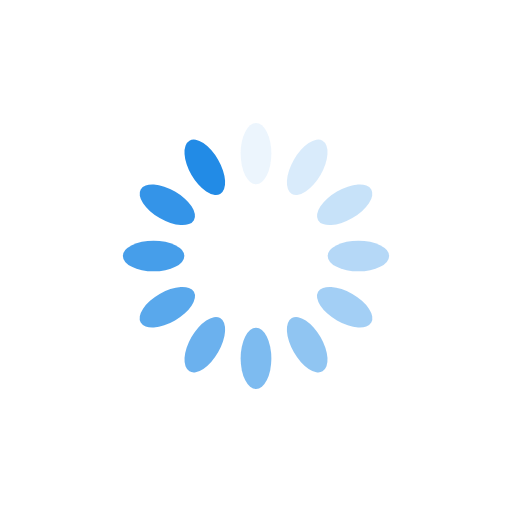
t = 0.00 s
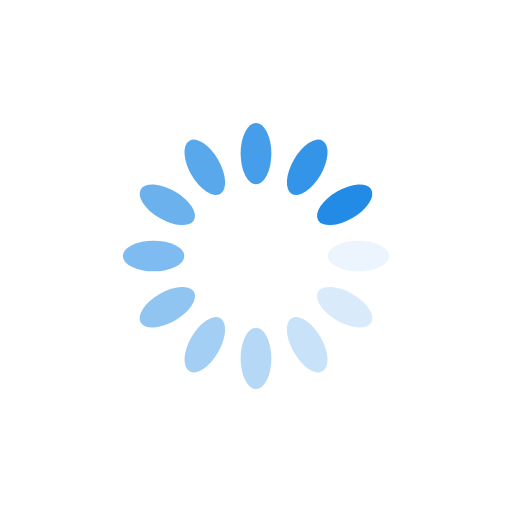
t = 0.25 s
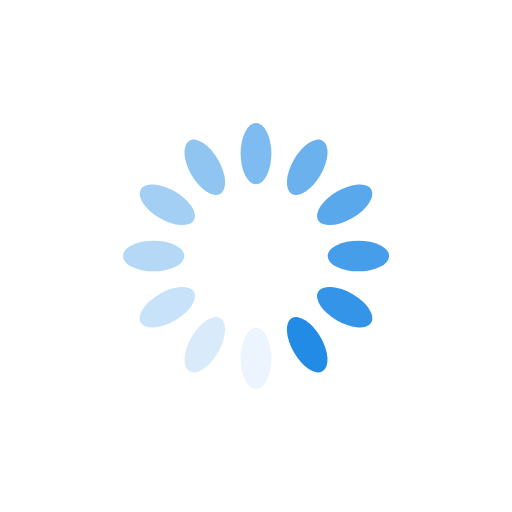
t = 0.50 s
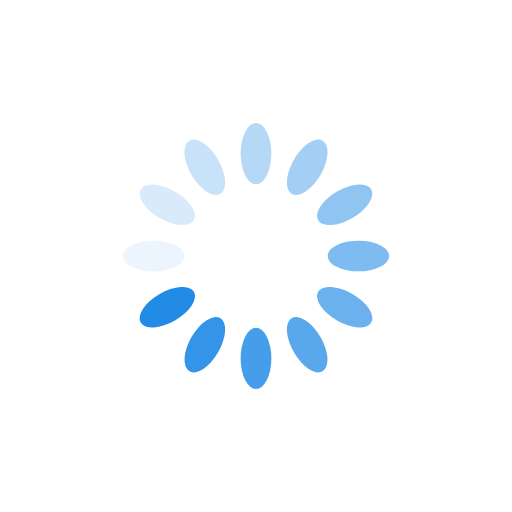
t = 0.75 s

The animated SVG that drew these frames (rendered in a browser with its animation timeline set to each time). Animation: 12 SMIL elements (animate=12); one cycle of 1.00 s, repeats indefinitely.

<svg xmlns="http://www.w3.org/2000/svg" viewBox="0 0 100 100" preserveAspectRatio="xMidYMid" width="200" height="200" style="shape-rendering: auto; display: block; background: transparent;" xmlns:xlink="http://www.w3.org/1999/xlink"><g><g transform="rotate(0 50 50)">
  <rect fill="#228be6" height="12" width="6" ry="6" rx="3" y="24" x="47">
    <animate repeatCount="indefinite" begin="-0.9166666666666666s" dur="1s" keyTimes="0;1" values="1;0" attributeName="opacity"></animate>
  </rect>
</g><g transform="rotate(30 50 50)">
  <rect fill="#228be6" height="12" width="6" ry="6" rx="3" y="24" x="47">
    <animate repeatCount="indefinite" begin="-0.8333333333333334s" dur="1s" keyTimes="0;1" values="1;0" attributeName="opacity"></animate>
  </rect>
</g><g transform="rotate(60 50 50)">
  <rect fill="#228be6" height="12" width="6" ry="6" rx="3" y="24" x="47">
    <animate repeatCount="indefinite" begin="-0.75s" dur="1s" keyTimes="0;1" values="1;0" attributeName="opacity"></animate>
  </rect>
</g><g transform="rotate(90 50 50)">
  <rect fill="#228be6" height="12" width="6" ry="6" rx="3" y="24" x="47">
    <animate repeatCount="indefinite" begin="-0.6666666666666666s" dur="1s" keyTimes="0;1" values="1;0" attributeName="opacity"></animate>
  </rect>
</g><g transform="rotate(120 50 50)">
  <rect fill="#228be6" height="12" width="6" ry="6" rx="3" y="24" x="47">
    <animate repeatCount="indefinite" begin="-0.5833333333333334s" dur="1s" keyTimes="0;1" values="1;0" attributeName="opacity"></animate>
  </rect>
</g><g transform="rotate(150 50 50)">
  <rect fill="#228be6" height="12" width="6" ry="6" rx="3" y="24" x="47">
    <animate repeatCount="indefinite" begin="-0.5s" dur="1s" keyTimes="0;1" values="1;0" attributeName="opacity"></animate>
  </rect>
</g><g transform="rotate(180 50 50)">
  <rect fill="#228be6" height="12" width="6" ry="6" rx="3" y="24" x="47">
    <animate repeatCount="indefinite" begin="-0.4166666666666667s" dur="1s" keyTimes="0;1" values="1;0" attributeName="opacity"></animate>
  </rect>
</g><g transform="rotate(210 50 50)">
  <rect fill="#228be6" height="12" width="6" ry="6" rx="3" y="24" x="47">
    <animate repeatCount="indefinite" begin="-0.3333333333333333s" dur="1s" keyTimes="0;1" values="1;0" attributeName="opacity"></animate>
  </rect>
</g><g transform="rotate(240 50 50)">
  <rect fill="#228be6" height="12" width="6" ry="6" rx="3" y="24" x="47">
    <animate repeatCount="indefinite" begin="-0.25s" dur="1s" keyTimes="0;1" values="1;0" attributeName="opacity"></animate>
  </rect>
</g><g transform="rotate(270 50 50)">
  <rect fill="#228be6" height="12" width="6" ry="6" rx="3" y="24" x="47">
    <animate repeatCount="indefinite" begin="-0.16666666666666666s" dur="1s" keyTimes="0;1" values="1;0" attributeName="opacity"></animate>
  </rect>
</g><g transform="rotate(300 50 50)">
  <rect fill="#228be6" height="12" width="6" ry="6" rx="3" y="24" x="47">
    <animate repeatCount="indefinite" begin="-0.08333333333333333s" dur="1s" keyTimes="0;1" values="1;0" attributeName="opacity"></animate>
  </rect>
</g><g transform="rotate(330 50 50)">
  <rect fill="#228be6" height="12" width="6" ry="6" rx="3" y="24" x="47">
    <animate repeatCount="indefinite" begin="0s" dur="1s" keyTimes="0;1" values="1;0" attributeName="opacity"></animate>
  </rect>
</g><g></g></g><!-- [ldio] generated by https://loading.io --></svg>
